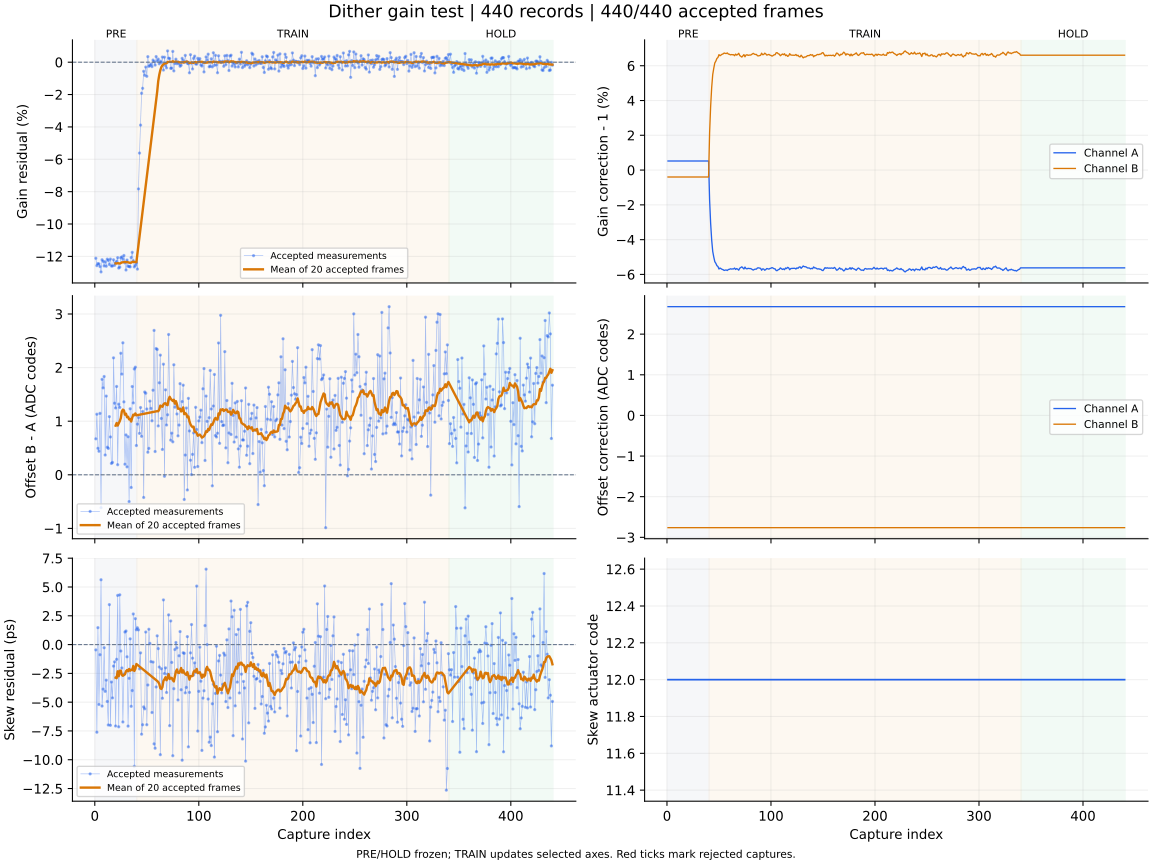

Data behind this chart, as committed beside it:
capture, iteration, status, gain_error_ppm, offset_error_codes, skew_error_ps, gain_corr_a, gain_corr_b, offset_a_codes, offset_b_codes, actuator_code, skew_action, skew_step_codes, batch_used, batch_frames, batch_skew_ps, clipped_samples, n0, rotation, alignment_margin, phase, attempt
1, 700, ok, -121158, 0.671, -0.46, 1.005, 0.996, 2.676, -2.763, 12, none, 0, 0, 0, , 0, -1, 0, 1155, pre, 0
2, 701, ok, -125693, 1.13, -7.61, 1.005, 0.996, 2.676, -2.763, 12, none, 0, 0, 0, , 0, -1, 0, 1119, pre, 1
3, 702, ok, -124466, 0.494, 1.47, 1.005, 0.996, 2.676, -2.763, 12, none, 0, 0, 0, , 0, -1, 0, 1058, pre, 2
4, 703, ok, -124668, 0.439, -5.2, 1.005, 0.996, 2.676, -2.763, 12, none, 0, 0, 0, , 0, -1, 0, 1034, pre, 3
5, 704, ok, -126259, 1.146, -0.88, 1.005, 0.996, 2.676, -2.763, 12, none, 0, 0, 0, , 0, -1, 0, 1131, pre, 4
6, 705, ok, -129595, -0.614, 5.63, 1.005, 0.996, 2.676, -2.763, 12, none, 0, 0, 0, , 0, -1, 0, 1124, pre, 5
7, 706, ok, -122083, 1.781, -5.34, 1.005, 0.996, 2.676, -2.763, 12, none, 0, 0, 0, , 0, -1, 0, 1011, pre, 6
8, 707, ok, -123051, 1.622, -3.87, 1.005, 0.996, 2.676, -2.763, 12, none, 0, 0, 0, , 0, -1, 0, 1028, pre, 7
9, 708, ok, -125892, 1.834, -0.27, 1.005, 0.996, 2.676, -2.763, 12, none, 0, 0, 0, , 0, -1, 0, 1112, pre, 8
10, 709, ok, -123329, 0.369, -4.06, 1.005, 0.996, 2.676, -2.763, 12, none, 0, 0, 0, , 0, -1, 0, 1100, pre, 9
11, 710, ok, -126077, 1.469, -3.09, 1.005, 0.996, 2.676, -2.763, 12, none, 0, 0, 0, , 0, -1, 0, 1063, pre, 10
12, 711, ok, -121704, 0.514, -4.94, 1.005, 0.996, 2.676, -2.763, 12, none, 0, 0, 0, , 0, -1, 0, 1072, pre, 11
13, 712, ok, -122421, 0.492, -6.98, 1.005, 0.996, 2.676, -2.763, 12, none, 0, 0, 0, , 0, -1, 0, 1093, pre, 12
14, 713, ok, -125004, 1.085, 3.47, 1.005, 0.996, 2.676, -2.763, 12, none, 0, 0, 0, , 0, -1, 0, 1100, pre, 13
15, 714, ok, -121647, 0.706, -7.01, 1.005, 0.996, 2.676, -2.763, 12, none, 0, 0, 0, , 0, -1, 0, 1000, pre, 14
16, 715, ok, -125965, 0.212, -3.25, 1.005, 0.996, 2.676, -2.763, 12, none, 0, 0, 0, , 0, -1, 0, 1196, pre, 15
17, 716, ok, -125935, 0.23, -4.63, 1.005, 0.996, 2.676, -2.763, 12, none, 0, 0, 0, , 0, -1, 0, 1180, pre, 16
18, 717, ok, -122094, 2.182, -1.87, 1.005, 0.996, 2.676, -2.763, 12, none, 0, 0, 0, , 0, -1, 0, 1035, pre, 17
19, 718, ok, -125524, 1.336, -1.5, 1.005, 0.996, 2.676, -2.763, 12, none, 0, 0, 0, , 0, -1, 0, 1053, pre, 18
20, 719, ok, -123988, 1.247, -7.07, 1.005, 0.996, 2.676, -2.763, 12, measure-only, 0, 20, 20, -2.87, 0, -1, 0, 1005, pre, 19
21, 720, ok, -123086, 1.648, -1.28, 1.005, 0.996, 2.676, -2.763, 12, none, 0, 0, 0, , 0, -1, 0, 1204, pre, 20
22, 721, ok, -120778, 0.188, 4.27, 1.005, 0.996, 2.676, -2.763, 12, none, 0, 0, 0, , 0, -1, 0, 1117, pre, 21
23, 722, ok, -127223, 1.318, -7.14, 1.005, 0.996, 2.676, -2.763, 12, none, 0, 0, 0, , 0, -1, 0, 949.5, pre, 22
24, 723, ok, -126642, 1.257, 4.32, 1.005, 0.996, 2.676, -2.763, 12, none, 0, 0, 0, , 0, -1, 0, 1048, pre, 23
25, 724, ok, -120889, 2.268, -0.56, 1.005, 0.996, 2.676, -2.763, 12, none, 0, 0, 0, , 0, -1, 0, 1088, pre, 24
26, 725, ok, -120297, 1.879, -2.03, 1.005, 0.996, 2.676, -2.763, 12, none, 0, 0, 0, , 0, -1, 0, 942.5, pre, 25
27, 726, ok, -121830, 2.463, -6.72, 1.005, 0.996, 2.676, -2.763, 12, none, 0, 0, 0, , 0, -1, 0, 1120, pre, 26
28, 727, ok, -119442, 1.361, -2.57, 1.005, 0.996, 2.676, -2.763, 12, none, 0, 0, 0, , 0, -1, 0, 1083, pre, 27
29, 728, ok, -123923, 0.197, 1.09, 1.005, 0.996, 2.676, -2.763, 12, none, 0, 0, 0, , 0, -1, 0, 1011, pre, 28
30, 729, ok, -128419, 0.744, 1.18, 1.005, 0.996, 2.676, -2.763, 12, none, 0, 0, 0, , 0, -1, 0, 1126, pre, 29
31, 730, ok, -122270, 0.148, -1.06, 1.005, 0.996, 2.676, -2.763, 12, none, 0, 0, 0, , 0, -1, 0, 1075, pre, 30
32, 731, ok, -126098, 0.71, -7.08, 1.005, 0.996, 2.676, -2.763, 12, none, 0, 0, 0, , 0, -1, 0, 1151, pre, 31
33, 732, ok, -126227, -0.5, -2.93, 1.005, 0.996, 2.676, -2.763, 12, none, 0, 0, 0, , 0, -1, 0, 920.9, pre, 32
34, 733, ok, -126473, 1.232, 0.5, 1.005, 0.996, 2.676, -2.763, 12, none, 0, 0, 0, , 0, -1, 0, 1080, pre, 33
35, 734, ok, -120719, -0.237, -5.36, 1.005, 0.996, 2.676, -2.763, 12, none, 0, 0, 0, , 0, -1, 0, 1048, pre, 34
36, 735, ok, -117492, 1.647, -3.99, 1.005, 0.996, 2.676, -2.763, 12, none, 0, 0, 0, , 0, -1, 0, 1088, pre, 35
37, 736, ok, -122686, 1.341, 2.66, 1.005, 0.996, 2.676, -2.763, 12, none, 0, 0, 0, , 0, -1, 0, 1145, pre, 36
38, 737, ok, -126500, 1.974, -10.57, 1.005, 0.996, 2.676, -2.763, 12, none, 0, 0, 0, , 0, -1, 0, 1074, pre, 37
39, 738, ok, -125506, 2.008, 2.25, 1.005, 0.996, 2.676, -2.763, 12, none, 0, 0, 0, , 0, -1, 0, 1079, pre, 38
40, 739, ok, -124072, 0.546, 1.29, 1.005, 0.996, 2.676, -2.763, 12, measure-only, 0, 20, 20, -1.69, 0, -1, 0, 1075, pre, 39
41, 740, ok, -127855, 0.945, 1.46, 0.9827, 1.022, 2.676, -2.763, 12, none, 0, 0, 0, , 0, -1, 0, 1089, train, 0
42, 741, ok, -78311, 1.068, 1.28, 0.9693, 1.037, 2.676, -2.763, 12, none, 0, 0, 0, , 0, -1, 0, 1117, train, 1
43, 742, ok, -56157, 0.773, -2.11, 0.9597, 1.048, 2.676, -2.763, 12, none, 0, 0, 0, , 0, -1, 0, 963.6, train, 2
44, 743, ok, -38885, 1.255, -0.72, 0.9532, 1.055, 2.676, -2.763, 12, none, 0, 0, 0, , 0, -1, 0, 1068, train, 3
45, 744, ok, -19214, 0.718, -7.78, 0.95, 1.059, 2.676, -2.763, 12, none, 0, 0, 0, , 0, -1, 0, 1001, train, 4
46, 745, ok, -16141, 1.181, -6.96, 0.9473, 1.062, 2.676, -2.763, 12, none, 0, 0, 0, , 0, -1, 0, 1110, train, 5
47, 746, ok, -5615, -0.423, -5.41, 0.9464, 1.063, 2.676, -2.763, 12, none, 0, 0, 0, , 0, -1, 0, 1166, train, 6
48, 747, ok, -8082, 1.545, -5.58, 0.945, 1.064, 2.676, -2.763, 12, none, 0, 0, 0, , 0, -1, 0, 903.5, train, 7
49, 748, ok, -3016, 1.522, 1.09, 0.9445, 1.065, 2.676, -2.763, 12, none, 0, 0, 0, , 0, -1, 0, 952.8, train, 8
50, 749, ok, -8717, 1.228, -6.96, 0.9431, 1.066, 2.676, -2.763, 12, none, 0, 0, 0, , 0, -1, 0, 991.8, train, 9
51, 750, ok, 3423, 0.421, -3.51, 0.9437, 1.066, 2.676, -2.763, 12, none, 0, 0, 0, , 0, -1, 0, 1147, train, 10
52, 751, ok, -2552, 0.492, 1.33, 0.9433, 1.066, 2.676, -2.763, 12, none, 0, 0, 0, , 0, -1, 0, 927, train, 11
53, 752, ok, -2089, 1.375, 0.1, 0.9429, 1.067, 2.676, -2.763, 12, none, 0, 0, 0, , 0, -1, 0, 1143, train, 12
54, 753, ok, -1143, 1.239, -1.48, 0.9427, 1.067, 2.676, -2.763, 12, none, 0, 0, 0, , 0, -1, 0, 1124, train, 13
55, 754, ok, -2727, 1.008, -5.9, 0.9423, 1.067, 2.676, -2.763, 12, none, 0, 0, 0, , 0, -1, 0, 1063, train, 14
56, 755, ok, 1310, 1.578, -1.52, 0.9425, 1.067, 2.676, -2.763, 12, none, 0, 0, 0, , 0, -1, 0, 1084, train, 15
57, 756, ok, 366.0, 2.694, -8.62, 0.9425, 1.067, 2.676, -2.763, 12, none, 0, 0, 0, , 0, -1, 0, 1087, train, 16
58, 757, ok, -1785, 0.434, -9.0, 0.9423, 1.067, 2.676, -2.763, 12, none, 0, 0, 0, , 0, -1, 0, 1080, train, 17
59, 758, ok, 3476, 2.356, -3.68, 0.9428, 1.067, 2.676, -2.763, 12, none, 0, 0, 0, , 0, -1, 0, 1107, train, 18
60, 759, ok, 592.0, 2.339, 0.76, 0.9429, 1.067, 2.676, -2.763, 12, measure-only, 0, 20, 20, -3.16, 0, -1, 0, 1079, train, 19
... 380 more rows
